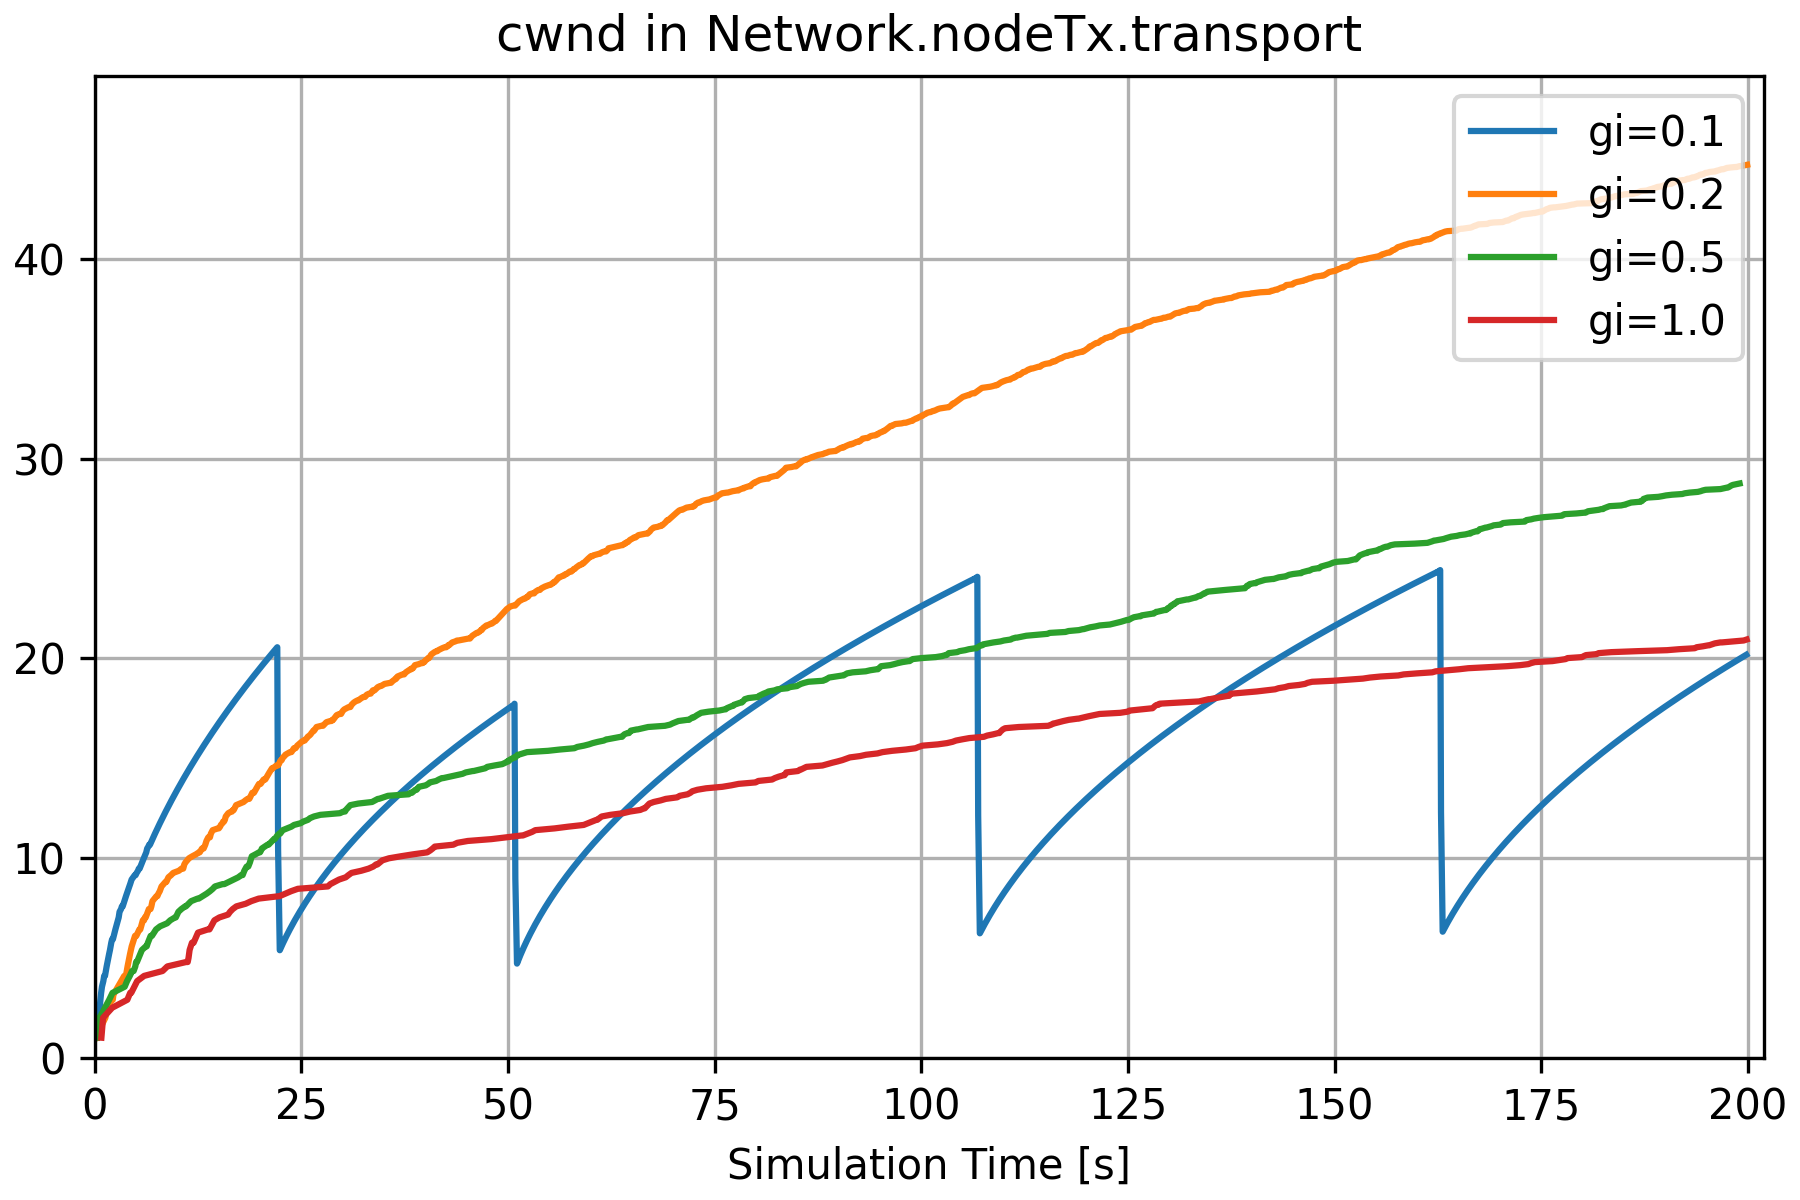

Values plotted in this chart, from the file beside it:
, runID, module, name, vectime, vecvalue, gi, configname, datetime, datetimef, experiment, inifile, iterationvars, iterationvarsd, iterationvarsf, measurement, network, processid, repetition, replication, resultdir, runnumber, seedset, unit
0, Config_Caso3-0-20260525-20:43:32-7540, Network.nodeTx.transport, cwnd, [7.95874505e-02 2.80307450e-01 3.8030745…, [ 1.          2.          2.          2.…, 0.1, Config_Caso3, 20260525-20:43:32, 20260525-204332, Config_Caso3, omnetpp.ini, $gi=0.1, gi=0.1, gi=0.1-, $gi=0.1, Network, 7540, 0, #0, results, 0, 0, 
1, Config_Caso3-1-20260525-20:43:44-7582, Network.nodeTx.transport, cwnd, [1.07921165e-01 1.28246614e+00 1.5372911…, [ 1.          2.          2.5         2.…, 0.2, Config_Caso3, 20260525-20:43:44, 20260525-204344, Config_Caso3, omnetpp.ini, $gi=0.2, gi=0.2, gi=0.2-, $gi=0.2, Network, 7582, 0, #0, results, 1, 1, 
2, Config_Caso3-2-20260525-20:43:29-7621, Network.nodeTx.transport, cwnd, [  0.28634599   0.48706599   0.58706599 …, [ 1.          2.          2.          2.…, 0.5, Config_Caso3, 20260525-20:43:29, 20260525-204329, Config_Caso3, omnetpp.ini, $gi=0.5, gi=0.5, gi=0.5-, $gi=0.5, Network, 7621, 0, #0, results, 2, 2, 
3, Config_Caso3-3-20260525-20:43:41-7666, Network.nodeTx.transport, cwnd, [  0.80028239   1.00100239   2.10514067 …, [ 1.          2.          2.5         2.…, 1.0, Config_Caso3, 20260525-20:43:41, 20260525-204341, Config_Caso3, omnetpp.ini, $gi=1.0, gi=1.0, gi=1.0-, $gi=1.0, Network, 7666, 0, #0, results, 3, 3, 
